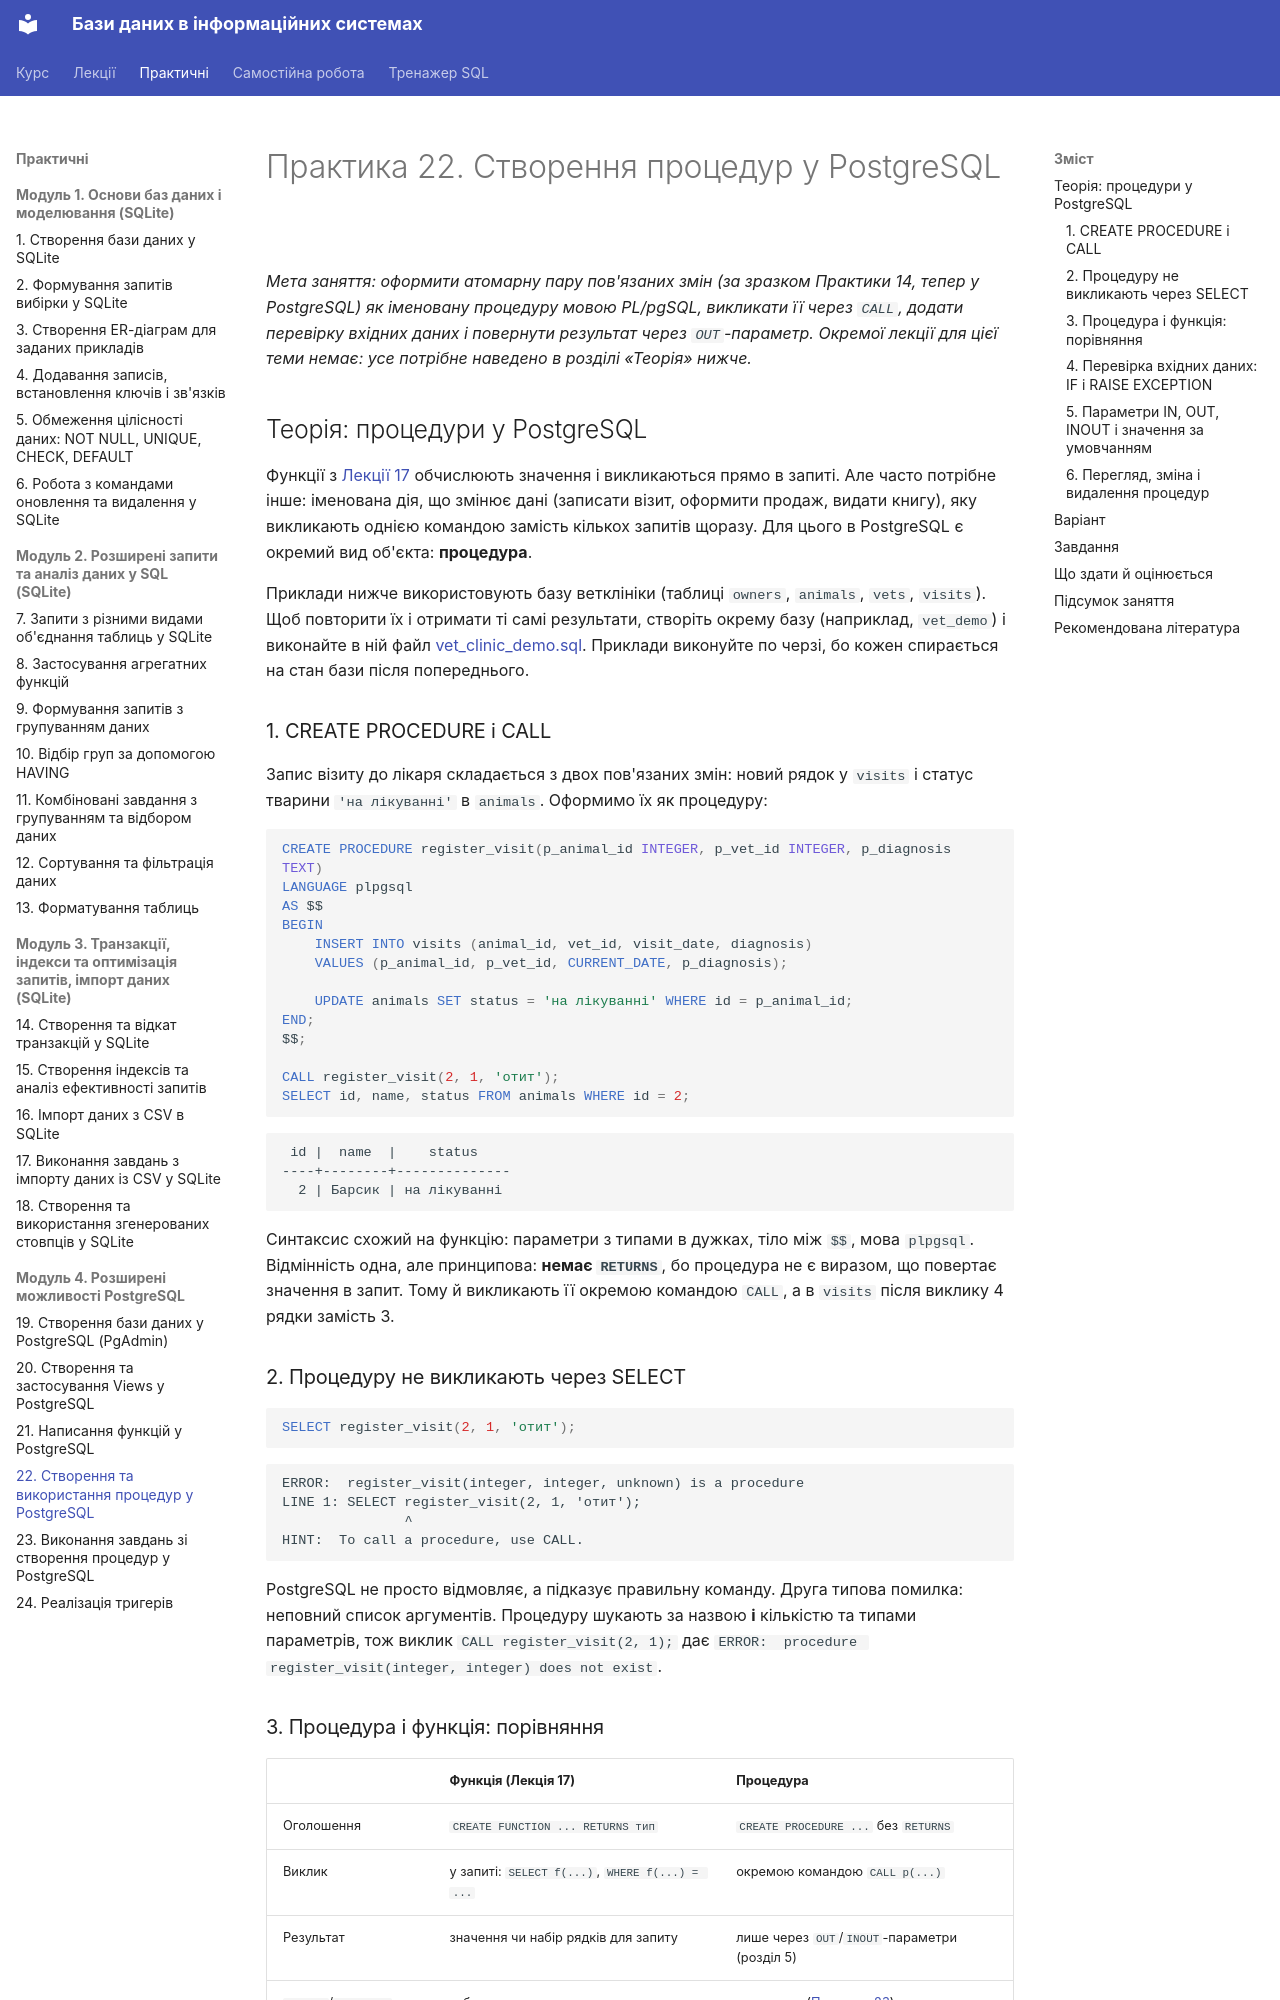

repository: Fatamorgana415/oleksandraromanich_it_32 · page: practice/22-procedures/index.html · generator: mkdocs

# Практика 22. Створення процедур у PostgreSQL

*Мета заняття: оформити атомарну пару пов'язаних змін (за зразком
Практики 14, тепер у PostgreSQL) як іменовану процедуру мовою PL/pgSQL,
викликати її через `CALL`, додати перевірку вхідних даних і повернути
результат через `OUT`-параметр. Окремої лекції для цієї теми немає:
усе потрібне наведено в розділі «Теорія» нижче.*

## Теорія: процедури у PostgreSQL

Функції з [Лекції 17](../lectures/17-functions.md) обчислюють значення
і викликаються прямо в запиті. Але часто потрібне інше: іменована дія,
що змінює дані (записати візит, оформити продаж, видати книгу), яку
викликають однією командою замість кількох запитів щоразу. Для цього
в PostgreSQL є окремий вид об'єкта: **процедура**.

Приклади нижче використовують базу ветклініки (таблиці `owners`,
`animals`, `vets`, `visits`). Щоб повторити їх і отримати ті самі
результати, створіть окрему базу (наприклад, `vet_demo`) і виконайте в
ній файл [vet_clinic_demo.sql](sql/22-procedures/vet_clinic_demo.sql).
Приклади виконуйте по черзі, бо кожен спирається на стан бази після
попереднього.

### 1. CREATE PROCEDURE і CALL

Запис візиту до лікаря складається з двох пов'язаних змін: новий рядок
у `visits` і статус тварини `'на лікуванні'` в `animals`. Оформимо їх
як процедуру:

```sql
CREATE PROCEDURE register_visit(p_animal_id INTEGER, p_vet_id INTEGER, p_diagnosis TEXT)
LANGUAGE plpgsql
AS $$
BEGIN
    INSERT INTO visits (animal_id, vet_id, visit_date, diagnosis)
    VALUES (p_animal_id, p_vet_id, CURRENT_DATE, p_diagnosis);

    UPDATE animals SET status = 'на лікуванні' WHERE id = p_animal_id;
END;
$$;

CALL register_visit(2, 1, 'отит');
SELECT id, name, status FROM animals WHERE id = 2;
```

```text
 id |  name  |    status
----+--------+--------------
  2 | Барсик | на лікуванні
```

Синтаксис схожий на функцію: параметри з типами в дужках, тіло між
`$$`, мова `plpgsql`. Відмінність одна, але принципова: **немає
`RETURNS`**, бо процедура не є виразом, що повертає значення в запит.
Тому й викликають її окремою командою `CALL`, а в `visits` після
виклику 4 рядки замість 3.

### 2. Процедуру не викликають через SELECT

```sql
SELECT register_visit(2, 1, 'отит');
```

```text
ERROR:  register_visit(integer, integer, unknown) is a procedure
LINE 1: SELECT register_visit(2, 1, 'отит');
               ^
HINT:  To call a procedure, use CALL.
```

PostgreSQL не просто відмовляє, а підказує правильну команду. Друга
типова помилка: неповний список аргументів. Процедуру шукають за
назвою **і** кількістю та типами параметрів, тож виклик
`CALL register_visit(2, 1);` дає
`ERROR:  procedure register_visit(integer, integer) does not exist`.

### 3. Процедура і функція: порівняння

| | Функція (Лекція 17) | Процедура |
|---|---|---|
| Оголошення | `CREATE FUNCTION ... RETURNS тип` | `CREATE PROCEDURE ...` без `RETURNS` |
| Виклик | у запиті: `SELECT f(...)`, `WHERE f(...) = ...` | окремою командою `CALL p(...)` |
| Результат | значення чи набір рядків для запиту | лише через `OUT`/`INOUT`-параметри (розділ 5) |
| `COMMIT`/`ROLLBACK` у тілі | заборонено | дозволено ([Практика 23](23-procedures-2.md)) |
| Типове призначення | обчислення всередині запиту | самостійна дія, послідовність змін |

Увесь виклик `CALL` виконується як одна транзакція. Якщо будь-який
крок процедури завершиться помилкою, скасуються й уже виконані кроки
цього виклику, тож атомарна пара з Практики 14 (`BEGIN`, два запити,
`COMMIT`) тепер займає один рядок `CALL`. Керування транзакцією
всередині процедури розглянуто в Практиці 23.
